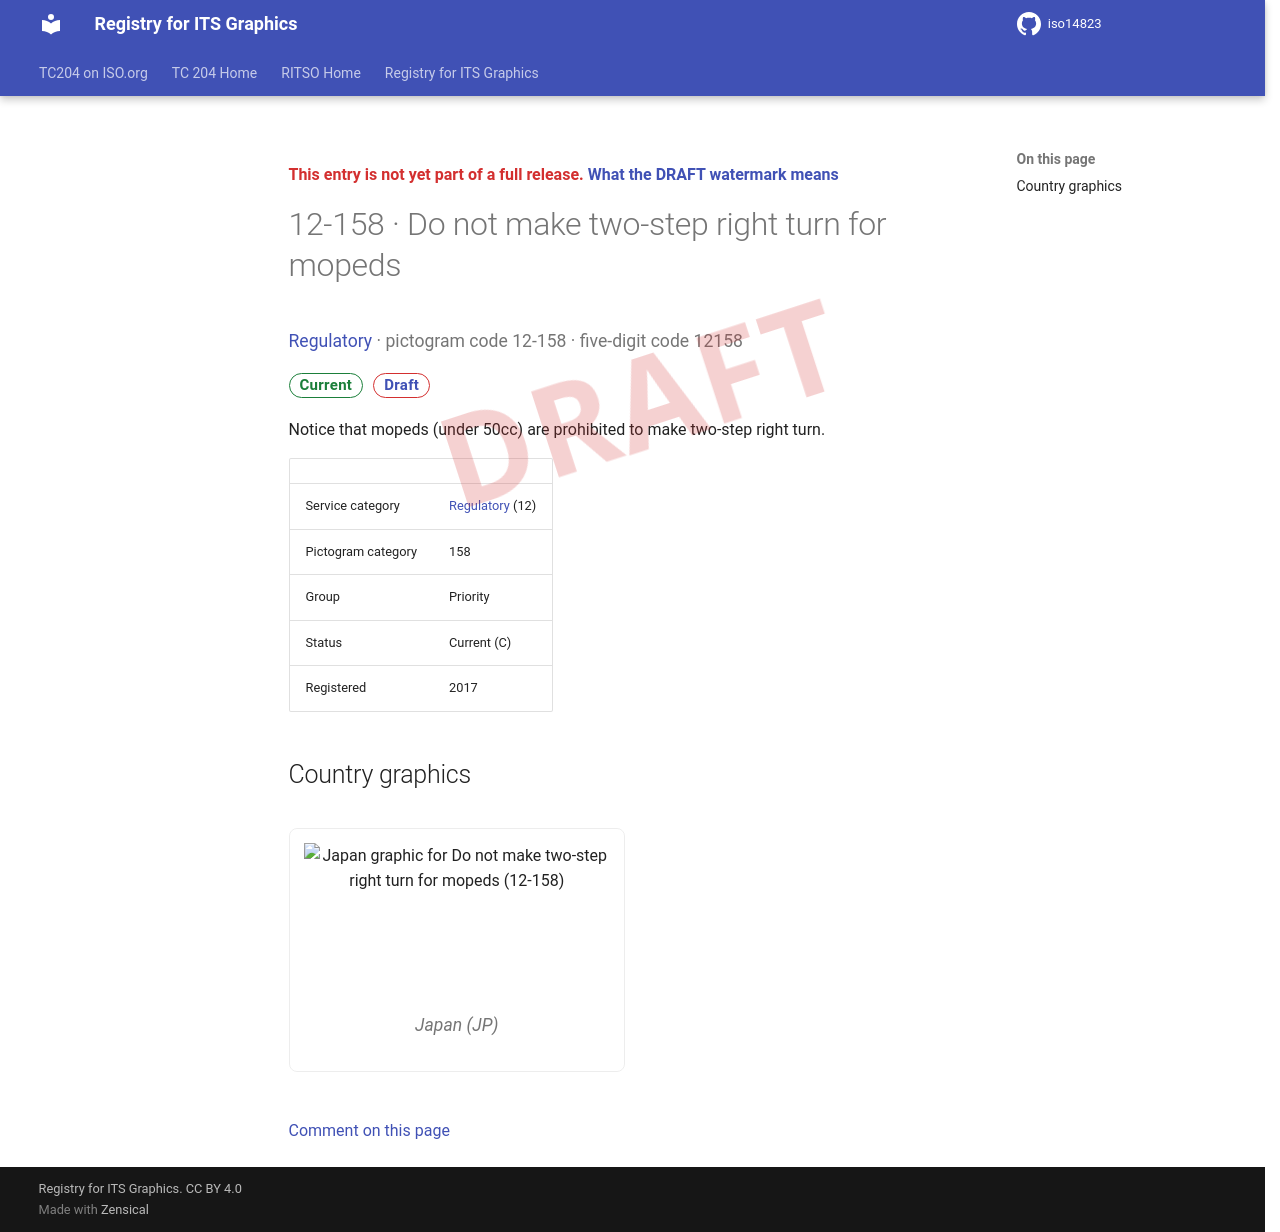

repository: k-vaughn/iso14823 · page: v0.1.0-alpha.1/signs/12-158/index.html · generator: mkdocs

<div class="draft4-watermark" aria-hidden="true"></div>

<p class="draft-note">This entry is not yet part of a full release. <a href="../#draft-watermark">What the DRAFT watermark means</a></p>

# 12-158 · Do not make two-step right turn for mopeds

<p class="sign-kicker"><a href="../categories/12/">Regulatory</a> · pictogram code 12-158 · five-digit code 12158</p>
<p class="sign-chips"><span class="chip chip-current">Current</span> <a class="chip chip-draft" href="../#draft-watermark">Draft</a></p>
<p>Notice that mopeds (under 50cc) are prohibited to make two-step right turn.</p>
| | |
| --- | --- |
| Service category | <a href="../categories/12/">Regulatory</a> (12) |
| Pictogram category | 158 |
| Group | Priority |
| Status | Current (C) |
| Registered | 2017 |

## Country graphics

<div class="sign-grid">
<figure class="sign-card">
<img src="../graphics/jp/12-158.png" alt="Japan graphic for Do not make two-step right turn for mopeds (12-158)" loading="lazy">

<figcaption>Japan (JP)</figcaption>
</figure>
</div>

[Comment on this page](https://github.com/k-vaughn/iso14823/issues/new?template=page-feedback.yml&title=%5BPage+feedback%5D+12-158+%C2%B7+Do+not+make+two-step+right+turn+for+mopeds&page-title=12-158+%C2%B7+Do+not+make+two-step+right+turn+for+mopeds&page-path=signs%2F12-158.md)
